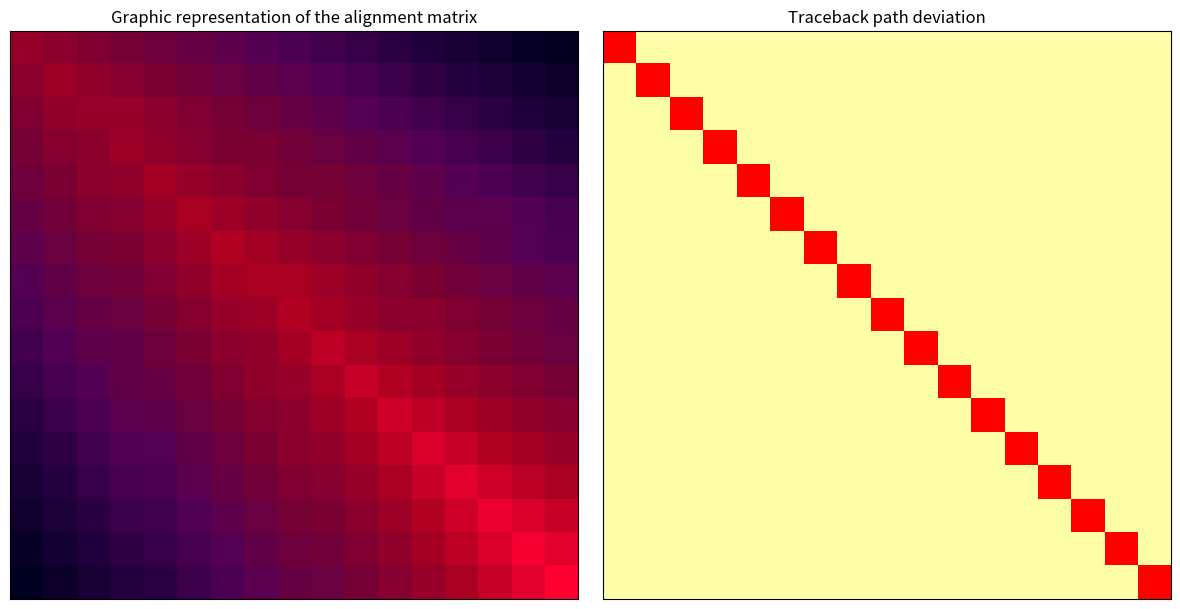

Source code (Python):
import numpy as np
import matplotlib.pyplot as plt
from matplotlib.colors import LinearSegmentedColormap

S1 = "ACCGTGAAGCCAATAC"
S2 = "AGCGTGCAGCCAATAC"

match_score = 1
mismatch_score = -1
gap_penalty = -2


def needleman_wunsch(seq1, seq2):
    n, m = len(seq1), len(seq2)
    score = np.zeros((n+1, m+1), dtype=int)
    traceback = np.zeros((n+1, m+1), dtype=str)

    for i in range(1, n+1):
        score[i][0] = i * gap_penalty
        traceback[i][0] = "U"

    for j in range(1, m+1):
        score[0][j] = j * gap_penalty
        traceback[0][j] = "L"

    for i in range(1, n+1):
        for j in range(1, m+1):
            diag = score[i-1][j-1] + (match_score if seq1[i-1] == seq2[j-1] else mismatch_score)
            up = score[i-1][j] + gap_penalty
            left = score[i][j-1] + gap_penalty

            best = max(diag, up, left)
            score[i][j] = best

            traceback[i][j] = "D" if best == diag else "U" if best == up else "L"

    aligned1, aligned2 = "", ""
    path = []
    i, j = n, m
    path.append((i, j))

    while i > 0 or j > 0:
        if traceback[i][j] == "D":
            aligned1 = seq1[i-1] + aligned1
            aligned2 = seq2[j-1] + aligned2
            i -= 1
            j -= 1
        elif traceback[i][j] == "U":
            aligned1 = seq1[i-1] + aligned1
            aligned2 = "-" + aligned2
            i -= 1
        else:
            aligned1 = "-" + aligned1
            aligned2 = seq2[j-1] + aligned2
            j -= 1

        path.append((i, j))

    return aligned1, aligned2, score, set(path)

aligned1, aligned2, score_matrix, path = needleman_wunsch(S1, S2)

matches = sum(a == b for a, b in zip(aligned1, aligned2))
length = len(aligned1)
similarity = matches / length * 100

print("Alignment:")
print(aligned1)
print(aligned2)
print()
print("Matches:", matches)
print("Length:", length)
print(f"Similarity: {similarity:.2f}%")
print("Traceback end at:", max(path))

purple_red_cmap = LinearSegmentedColormap.from_list(
    "purple_red",
    [
        "#000020",  # deep blue
        "#240040",  # purple
        "#550055",  # dark magenta
        "#770033",  # plum
        "#aa0022",  # red
        "#ff0033"   # bright red
    ]
)

norm_score = score_matrix.astype(float)
norm_score -= norm_score.min()
norm_score /= norm_score.max()

def create_traceback_grid(n, m, path):
    grid = np.zeros((n+1, m+1))
    for i in range(n+1):
        for j in range(m+1):
            if (i, j) in path:
                grid[i][j] = 1
    return grid


trace_grid = create_traceback_grid(len(S1), len(S2), path)

fig, (ax1, ax2) = plt.subplots(1, 2, figsize=(12, 6))

ax1.imshow(norm_score, cmap=purple_red_cmap, interpolation="nearest")
ax1.set_title("Graphic representation of the alignment matrix")
ax1.set_xticks([])
ax1.set_yticks([])

ax2.imshow(trace_grid, cmap=LinearSegmentedColormap.from_list("yellow_red", ["#ffffaa", "#ff0000"]))
ax2.set_title("Traceback path deviation")
ax2.set_xticks([])
ax2.set_yticks([])

plt.tight_layout()
plt.show()
